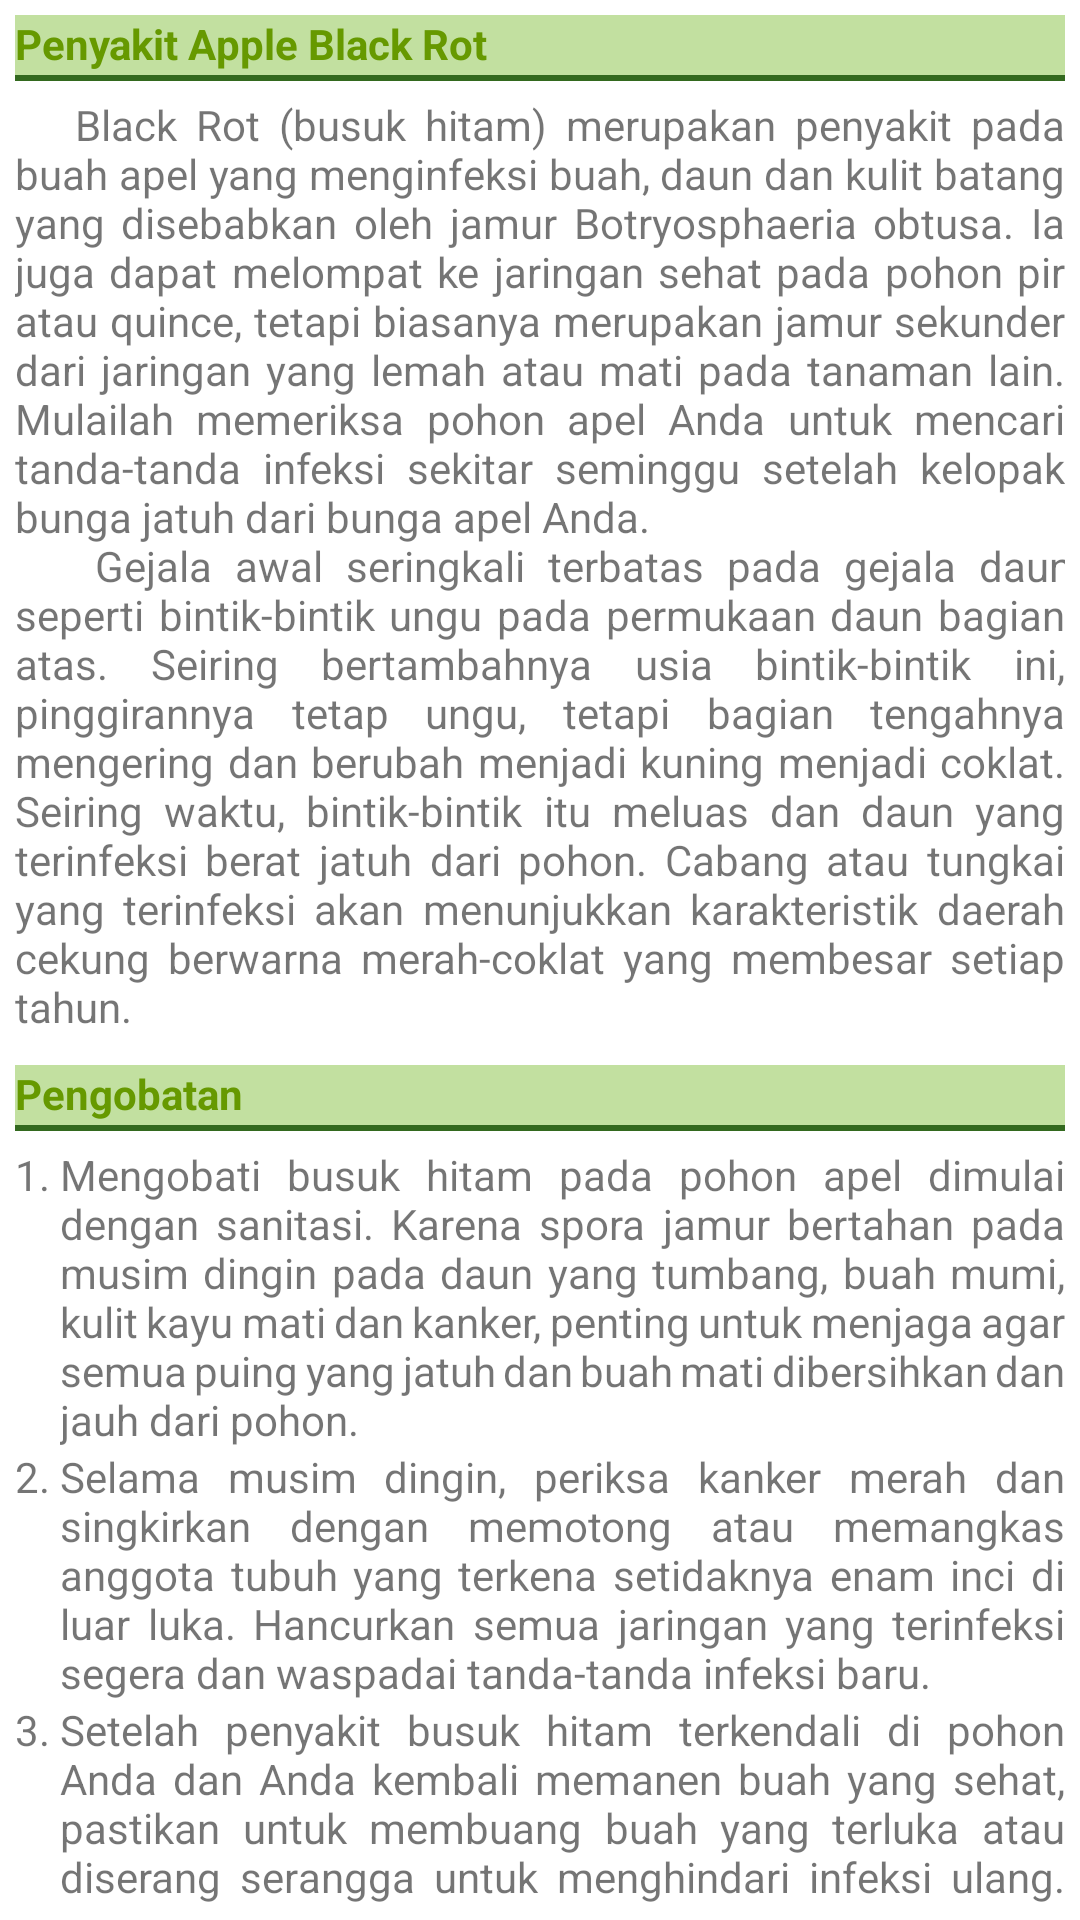

The Android layout XML behind this screen, and the referenced resources:
<!-- AndroidManifest.xml: application theme Theme.FarmDoctorV3 -->
<!-- res/layout/apple_black_rot_detail.xml -->
<?xml version="1.0" encoding="utf-8"?>
<LinearLayout xmlns:android="http://schemas.android.com/apk/res/android"
    android:orientation="vertical"
    android:id="@+id/apple_black_rot_detail"
    android:layout_width="match_parent"
    android:layout_height="wrap_content"
    android:padding="5dp">

    <TextView
        android:layout_width="match_parent"
        android:layout_height="wrap_content"
        android:paddingBottom="3dp"
        android:layout_marginBottom="5dp"
        android:background="@drawable/sub_detail_border"
        android:text="Penyakit Apple Black Rot"
        android:textColor="@android:color/holo_green_dark"
        android:textStyle="bold" />

    <TextView
        android:layout_width="match_parent"
        android:layout_height="wrap_content"
        android:justificationMode="inter_word"
        android:layout_marginBottom="10dp"
        android:text="@string/apple_black_rot_description" />

    <TextView
        android:layout_width="match_parent"
        android:layout_height="wrap_content"
        android:paddingBottom="3dp"
        android:layout_marginBottom="5dp"
        android:background="@drawable/sub_detail_border"
        android:text="Pengobatan"
        android:textColor="@android:color/holo_green_dark"
        android:textStyle="bold" />

    <TableLayout
        android:layout_width="match_parent"
        android:layout_height="wrap_content">

        <TableRow
            android:layout_width="match_parent"
            android:layout_height="wrap_content" >

            <TextView
                android:layout_width="wrap_content"
                android:layout_height="wrap_content"
                android:text="1. " />

            <TextView
                android:layout_width="match_parent"
                android:layout_height="wrap_content"
                android:layout_weight="1"
                android:justificationMode="inter_word"
                android:text="@string/apple_black_rot_treatment1" />
        </TableRow>

        <TableRow
            android:layout_width="match_parent"
            android:layout_height="wrap_content" >

            <TextView
                android:layout_width="match_parent"
                android:layout_height="wrap_content"
                android:text="2. " />

            <TextView
                android:layout_width="match_parent"
                android:layout_height="wrap_content"
                android:layout_weight="1"
                android:justificationMode="inter_word"
                android:text="@string/apple_black_rot_treatment2" />
        </TableRow>

        <TableRow
            android:layout_width="match_parent"
            android:layout_height="wrap_content" >

            <TextView
                android:layout_width="match_parent"
                android:layout_height="wrap_content"
                android:text="3. " />

            <TextView
                android:layout_width="match_parent"
                android:layout_height="wrap_content"
                android:layout_weight="1"
                android:justificationMode="inter_word"
                android:text="@string/apple_black_rot_treatment3" />
        </TableRow>
    </TableLayout>
</LinearLayout>
<!-- resources referenced by this layout -->
<resources>
  <!-- drawable sub_detail_border (drawable) -->
  <?xml version="1.0" encoding="utf-8"?>
  <layer-list xmlns:android="http://schemas.android.com/apk/res/android" >
      <item>
          <shape
              android:shape="rectangle">
              <stroke android:width="2dp"
                  android:color="@color/colorTitleText" />
              <solid android:color="#C2E0A0" />
          </shape>
      </item>
  
      <item android:top="0dp"
          android:bottom="2dp">
          <shape
              android:shape="rectangle">
              <solid android:color="#C2E0A0" />
          </shape>
      </item>
  </layer-list>
  <string name="apple_black_rot_description">\t\t\tBlack Rot (busuk hitam) merupakan penyakit pada buah apel yang menginfeksi buah, daun dan kulit batang yang disebabkan oleh jamur Botryosphaeria obtusa. Ia juga dapat melompat ke jaringan sehat pada pohon pir atau quince, tetapi biasanya merupakan jamur sekunder dari jaringan yang lemah atau mati pada tanaman lain. Mulailah memeriksa pohon apel Anda untuk mencari tanda-tanda infeksi sekitar seminggu setelah kelopak bunga jatuh dari bunga apel Anda.\n
          \t\t\tGejala awal seringkali terbatas pada gejala daun seperti bintik-bintik ungu pada permukaan daun bagian atas. Seiring bertambahnya usia bintik-bintik ini, pinggirannya tetap ungu, tetapi bagian tengahnya mengering dan berubah menjadi kuning menjadi coklat. Seiring waktu, bintik-bintik itu meluas dan daun yang terinfeksi berat jatuh dari pohon. Cabang atau tungkai yang terinfeksi akan menunjukkan karakteristik daerah cekung berwarna merah-coklat yang membesar setiap tahun.</string>
  <string name="apple_black_rot_treatment1">Mengobati busuk hitam pada pohon apel dimulai dengan sanitasi. Karena spora jamur bertahan pada musim dingin pada daun yang tumbang, buah mumi, kulit kayu mati dan kanker, penting untuk menjaga agar semua puing yang jatuh dan buah mati dibersihkan dan jauh dari pohon.</string>
  <string name="apple_black_rot_treatment2">Selama musim dingin, periksa kanker merah dan singkirkan dengan memotong atau memangkas anggota tubuh yang terkena setidaknya enam inci di luar luka. Hancurkan semua jaringan yang terinfeksi segera dan waspadai tanda-tanda infeksi baru.</string>
  <string name="apple_black_rot_treatment3">Setelah penyakit busuk hitam terkendali di pohon Anda dan Anda kembali memanen buah yang sehat, pastikan untuk membuang buah yang terluka atau diserang serangga untuk menghindari infeksi ulang. Meskipun fungisida serba guna, seperti semprotan berbahan dasar tembaga dan belerang kapur, dapat digunakan untuk mengendalikan busuk hitam, tidak ada yang dapat memperbaiki busuk hitam apel seperti menghilangkan semua sumber spora.</string>
  <style name="Theme.FarmDoctorV3" parent="Theme.MaterialComponents.DayNight.DarkActionBar">
          
          <item name="colorPrimary">@color/colorPrimary</item>
          <item name="colorPrimaryVariant">@color/colorPrimaryDark</item>
          <item name="colorOnPrimary">@color/white</item>
          
          <item name="colorSecondary">@color/colorPrimary</item>
          <item name="colorSecondaryVariant">@color/colorPrimaryDark</item>
          <item name="colorOnSecondary">@color/black</item>
          
          <item name="android:statusBarColor" tools:targetApi="l">?attr/colorPrimaryVariant</item>
          
      </style>
  <color name="colorTitleText">#33691E</color>
  <color name="colorPrimary">#43A047</color>
  <color name="colorPrimaryDark">#00897B</color>
  <color name="white">#FFFFFFFF</color>
  <color name="black">#FF000000</color>
</resources>
